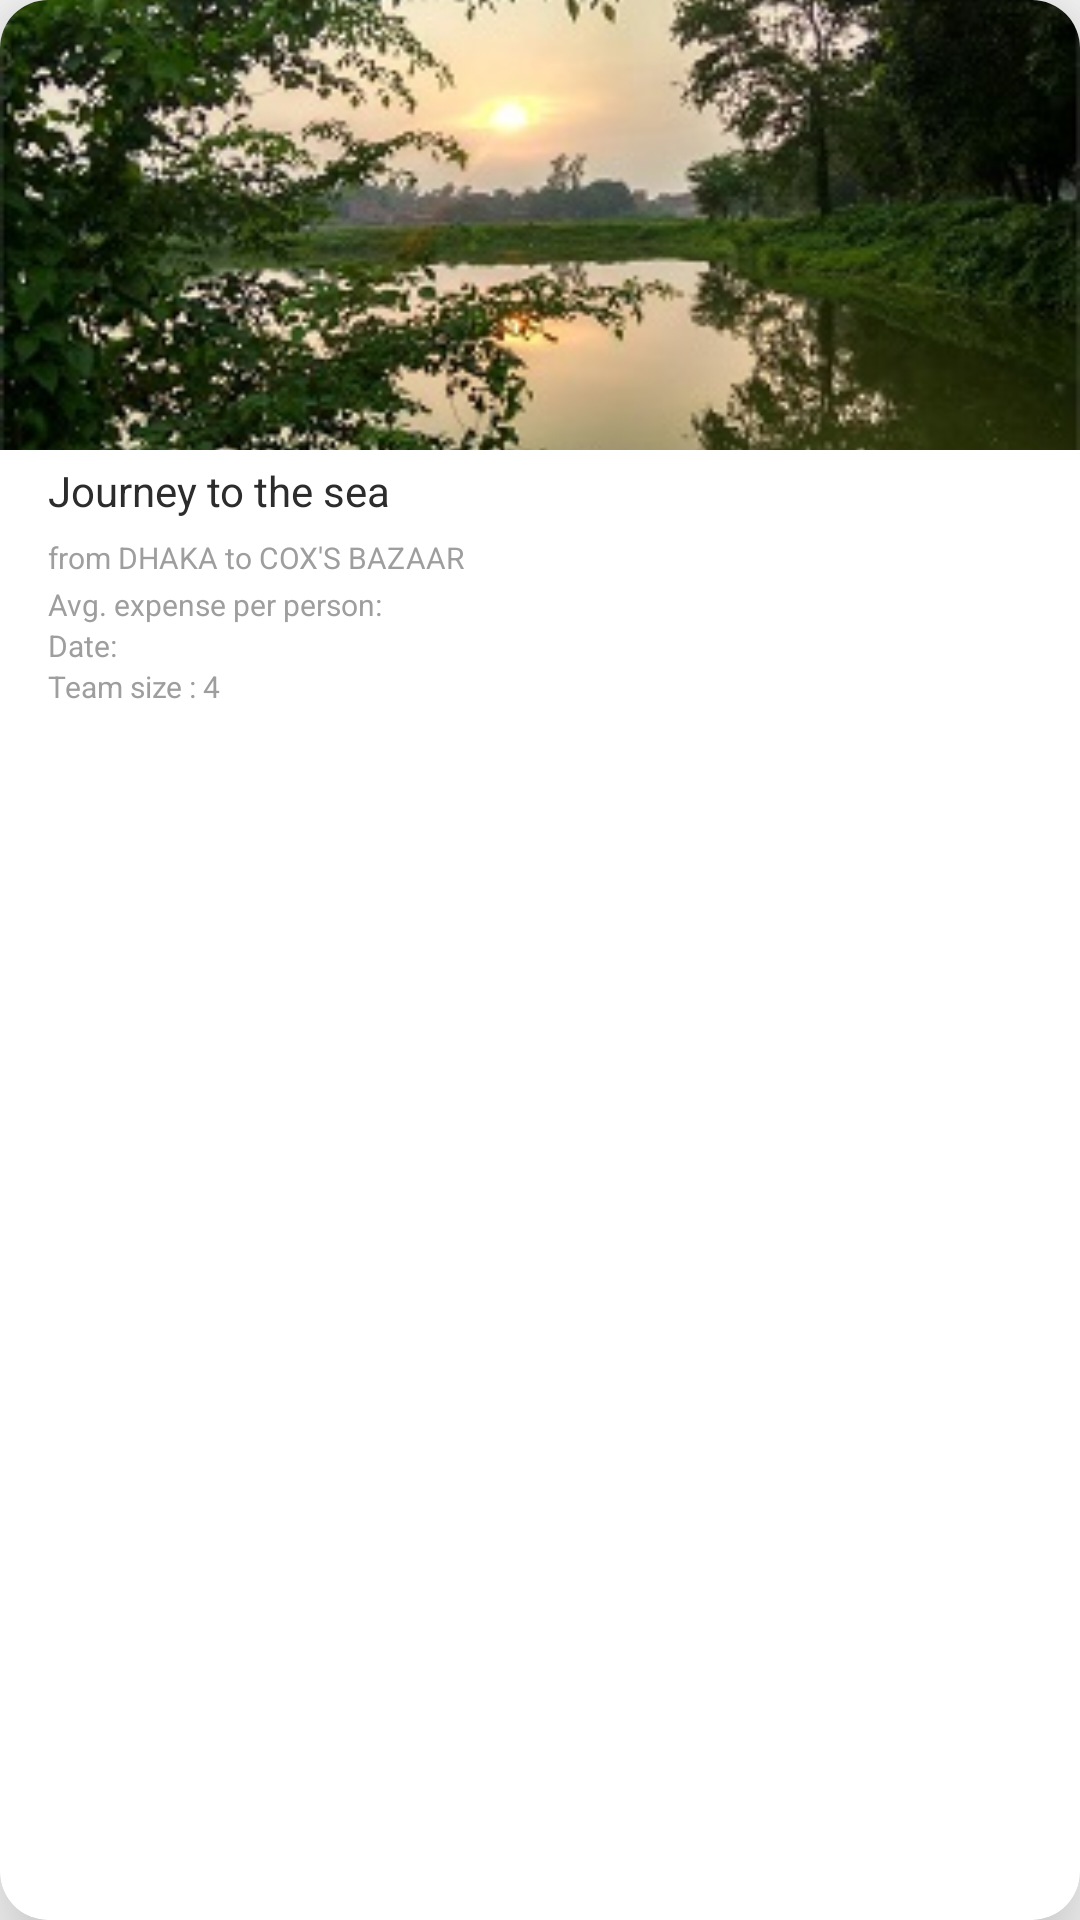

This screen was rendered from an Android layout file. Write that file and the resources it references.
<!-- AndroidManifest.xml: application theme AppTheme -->
<!-- res/layout/my_trips_model.xml -->
<?xml version="1.0" encoding="utf-8"?>
<android.support.v7.widget.CardView xmlns:android="http://schemas.android.com/apk/res/android"
    xmlns:app="http://schemas.android.com/apk/res-auto"
    android:layout_width="match_parent"
    android:layout_height="wrap_content"
    android:layout_marginStart="10dp"
    android:layout_marginEnd="10dp"
    android:layout_marginBottom="16dp"
    android:background="#FFFFFF"
    app:cardElevation="20dp"
    app:cardCornerRadius="16dp">

    <LinearLayout
        android:id="@+id/frame"
        android:layout_width="match_parent"
        android:layout_height="wrap_content"
        android:background="#ffffff"
        android:orientation="vertical">

        <ImageView
            android:id="@+id/bg_trip"
            android:layout_width="match_parent"
            android:layout_height="150dp"
            android:scaleType="centerCrop"
            android:src="@drawable/bg_test" />

        <RelativeLayout
            android:layout_width="match_parent"
            android:layout_height="wrap_content"
            android:layout_gravity="bottom"
            android:layout_marginStart="16dp">

            <TextView
                android:id="@+id/tour_name"
                android:layout_width="wrap_content"
                android:layout_height="wrap_content"
                android:layout_gravity="top"
                android:text="Journey to the sea"
                android:layout_marginTop="4dp"
                android:textColor="#2c2c2c"
                android:textSize="14sp" />

            <TextView
                android:id="@+id/tour_route"
                android:layout_width="wrap_content"
                android:layout_height="wrap_content"
                android:layout_below="@+id/tour_name"
                android:layout_marginTop="6dp"
                android:text="from DHAKA to COX'S BAZAAR"
                android:textColor="@color/font_normal"
                android:textSize="10sp" />

            <TextView
                android:id="@+id/tour_avg_expense"
                android:layout_width="wrap_content"
                android:layout_height="wrap_content"
                android:layout_below="@+id/tour_route"
                android:layout_marginTop="2dp"
                android:text="Avg. expense per person: "
                android:textColor="@color/font_normal"
                android:textSize="10sp" />



            <LinearLayout
                android:id="@+id/date_lin"
                android:layout_width="wrap_content"
                android:layout_height="wrap_content"
                android:layout_marginEnd="8dp"
                android:layout_below="@+id/tour_avg_expense"
                android:orientation="horizontal">

                <TextView
                    android:id="@+id/tour_date_text"
                    android:layout_width="wrap_content"
                    android:layout_height="wrap_content"
                    android:layout_alignParentRight="true"
                    android:layout_alignTop="@+id/tour_name"
                    android:text="Date: "
                    android:textColor="@color/font_normal"
                    android:textSize="10sp" />


                <TextView
                    android:id="@+id/tour_date_start"
                    android:layout_width="wrap_content"
                    android:layout_height="wrap_content"
                    android:layout_alignParentRight="true"
                    android:layout_alignTop="@+id/tour_name"
                    android:text=""
                    android:textColor="@color/font_normal"
                    android:textSize="10sp" />

                <TextView
                    android:id="@+id/tour_date_end"
                    android:layout_width="wrap_content"
                    android:layout_height="wrap_content"
                    android:layout_alignParentRight="true"
                    android:layout_alignTop="@+id/tour_name"
                    android:text=""
                    android:textColor="@color/font_normal"
                    android:textSize="10sp" />


            </LinearLayout>


            <TextView
                android:id="@+id/tour_team_size"
                android:layout_width="wrap_content"
                android:layout_height="wrap_content"
                android:layout_alignStart="@+id/date_lin"
                android:layout_below="@+id/date_lin"
                android:text="Team size : 4"
                android:textColor="@color/font_normal"
                android:layout_marginBottom="8dp"
                android:textSize="10sp" />


        </RelativeLayout>


    </LinearLayout>


</android.support.v7.widget.CardView>
<!-- resources referenced by this layout -->
<resources>
  <color name="font_normal">#9e9e9e</color>
  <!-- drawable bg_test: jpg bitmap (drawable, 36133 bytes) -->
  <style name="AppTheme" parent="Theme.AppCompat.Light.DarkActionBar">
          
          <item name="colorPrimary">@color/colorPrimary</item>
          <item name="colorPrimaryDark">@color/colorPrimaryDark</item>
          <item name="colorAccent">@color/colorAccent</item>
          <item name="android:actionOverflowButtonStyle">@style/MyActionButtonOverflow</item>
  
      </style>
  <color name="colorPrimary">#a7d46f</color>
  <color name="colorPrimaryDark">#97d24d</color>
  <color name="colorAccent">#607d8b</color>
  <style name="MyActionButtonOverflow" parent="android:style/Widget.Holo.Light.ActionButton.Overflow">
          <item name="android:src">@drawable/ic_sort</item>
          <item name="android:background">?android:attr/actionBarItemBackground</item>
      </style>
</resources>
